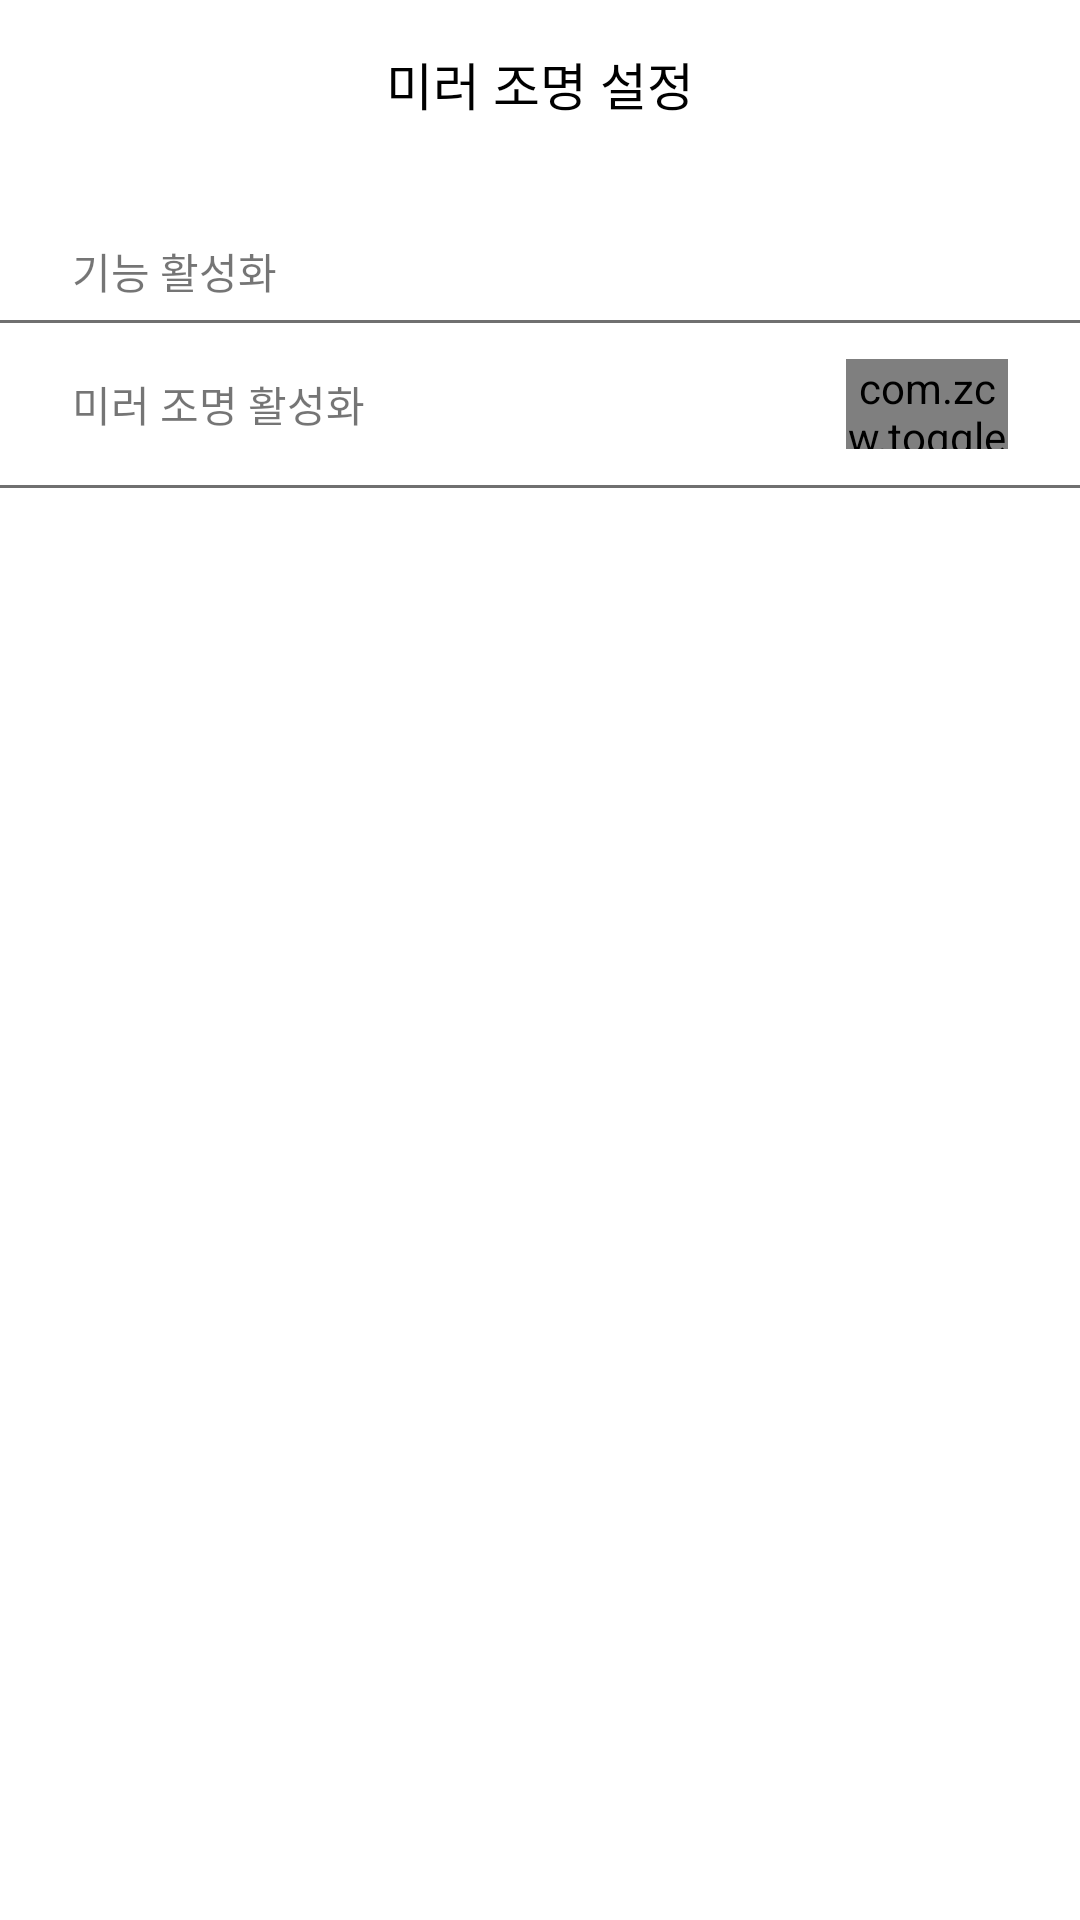

Here is an Android app screen rendered from its layout file. Give the layout XML and the strings, colors and styles it references.
<!-- AndroidManifest.xml: application theme AppTheme.StatusBar -->
<!-- res/layout/activity_mirror_light.xml -->
<?xml version="1.0" encoding="utf-8"?>
<LinearLayout xmlns:android="http://schemas.android.com/apk/res/android"
    xmlns:app="http://schemas.android.com/apk/res-auto"
    xmlns:tools="http://schemas.android.com/tools"
    android:layout_width="match_parent"
    android:layout_height="match_parent"
    android:background="@color/colorBackground"
    android:orientation="vertical"
    tools:context=".MirrorLightActivity">

    <android.support.design.widget.AppBarLayout
        android:layout_width="match_parent"
        android:layout_height="wrap_content"
        android:background="@color/colorBackground">

        <android.support.v7.widget.Toolbar
            android:id="@+id/toolbar"
            android:layout_width="match_parent"
            android:layout_height="wrap_content"
            android:background="@color/colorBackground"
            android:minHeight="?attr/actionBarSize"
            android:popupTheme="@style/ThemeOverlay.AppCompat.Light"
            android:theme="@style/ThemeOverlay.AppCompat.ActionBar">

            <TextView
                android:id="@+id/toolbar_title"
                android:layout_width="wrap_content"
                android:layout_height="wrap_content"
                android:layout_gravity="center"
                android:text="미러 조명 설정"
                android:textColor="@color/colorBaseText"
                android:textSize="17sp" />

        </android.support.v7.widget.Toolbar>
    </android.support.design.widget.AppBarLayout>

    <TextView
        android:layout_width="wrap_content"
        android:layout_height="wrap_content"
        android:layout_marginBottom="6dp"
        android:layout_marginLeft="24dp"
        android:layout_marginTop="24dp"
        android:text="기능 활성화" />

    <View
        android:layout_width="match_parent"
        android:layout_height="1dp"
        android:layout_centerInParent="true"
        android:background="#707070" />

    <android.support.constraint.ConstraintLayout
        android:layout_width="match_parent"
        android:layout_height="wrap_content"
        android:layout_marginBottom="12dp"
        android:layout_marginLeft="24dp"
        android:layout_marginRight="24dp"
        android:layout_marginTop="12dp"
        android:orientation="horizontal">

        <TextView
            android:layout_width="wrap_content"
            android:layout_height="wrap_content"
            android:text="미러 조명 활성화"
            app:layout_constraintBottom_toBottomOf="parent"
            app:layout_constraintTop_toTopOf="parent" />

        <com.zcw.togglebutton.ToggleButton
            android:id="@+id/mirror_light_togglebtn"
            android:layout_width="54dp"
            android:layout_height="30dp"
            app:layout_constraintBottom_toBottomOf="parent"
            app:layout_constraintRight_toRightOf="parent"
            app:layout_constraintTop_toTopOf="parent"
            app:tbAsDefaultOn="true"
            app:tbOnColor="#265DF4" />

    </android.support.constraint.ConstraintLayout>

    <View
        android:layout_width="match_parent"
        android:layout_height="1dp"
        android:layout_centerInParent="true"
        android:background="#707070" />

</LinearLayout>
<!-- resources referenced by this layout -->
<resources>
  <color name="colorBackground">#FFFFFF</color>
  <color name="colorBaseText">#000000</color>
  <style name="AppTheme.StatusBar" parent="AppTheme">
          
          <item name="android:statusBarColor">#FFFFFF</item>
          
          <item name="android:windowLightStatusBar">true</item>
          <item name="colorAccent">@color/colorPoint</item>
      </style>
  <style name="AppTheme" parent="Theme.AppCompat.Light.NoActionBar">
          
          <item name="colorPrimary">@color/colorPoint</item>
          <item name="colorPrimaryDark">@color/colorPrimaryDark</item>
          <item name="colorAccent">@color/colorAccent</item>
      </style>
  <color name="colorPoint">#589ad7</color>
  <color name="colorPrimaryDark">#303F9F</color>
  <color name="colorAccent">#FF4081</color>
</resources>
